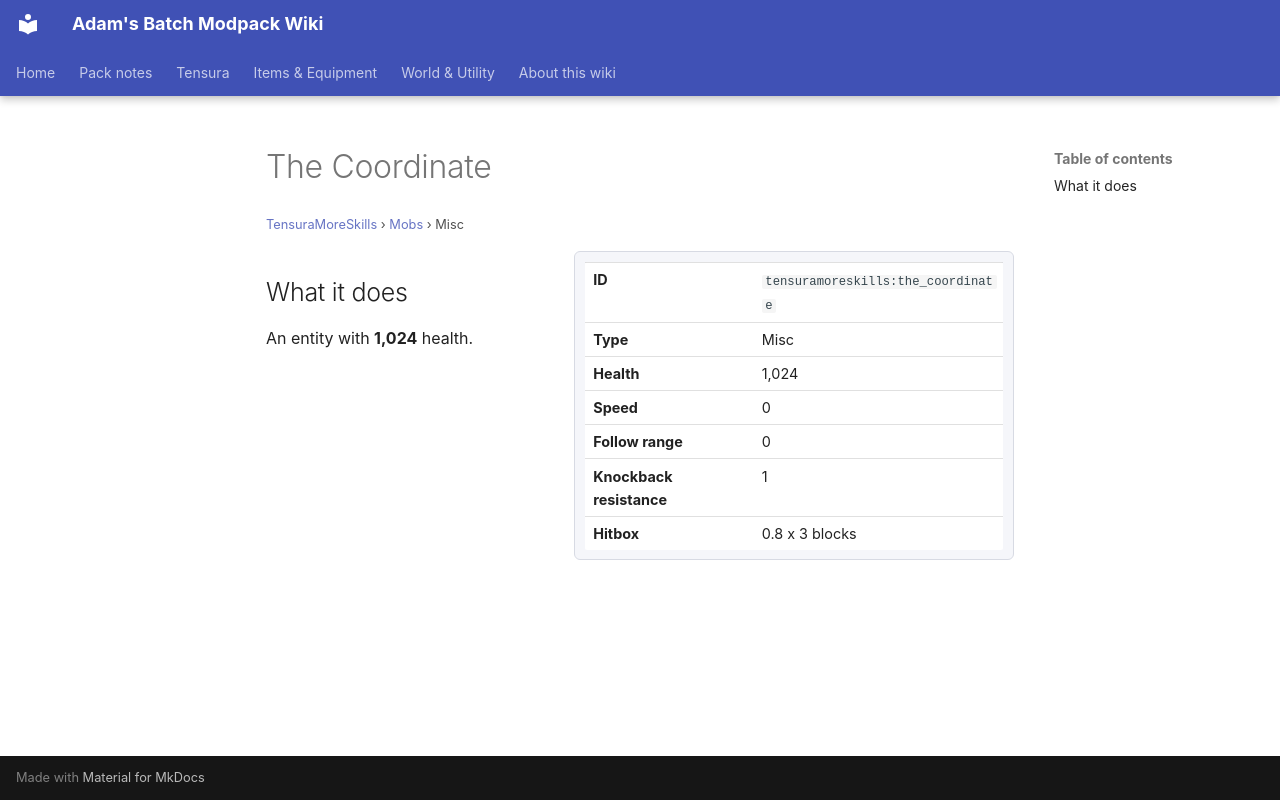

repository: Proteus-Nell/Adams-Batch-MC-Modpack-Wiki · page: tensura-more-skills/mobs/the-coordinate/index.html · generator: mkdocs

# The Coordinate

<small>[TensuraMoreSkills](../index.md) &rsaquo; [Mobs](index.md) &rsaquo; Misc</small>

<div class="infobox" markdown>

| | |
|---|---|
| **ID** | `tensuramoreskills:the_coordinate` |
| **Type** | Misc |
| **Health** | 1,024 |
| **Speed** | 0 |
| **Follow range** | 0 |
| **Knockback resistance** | 1 |
| **Hitbox** | 0.8 x 3 blocks |

</div>

## What it does

An entity with **1,024** health.
